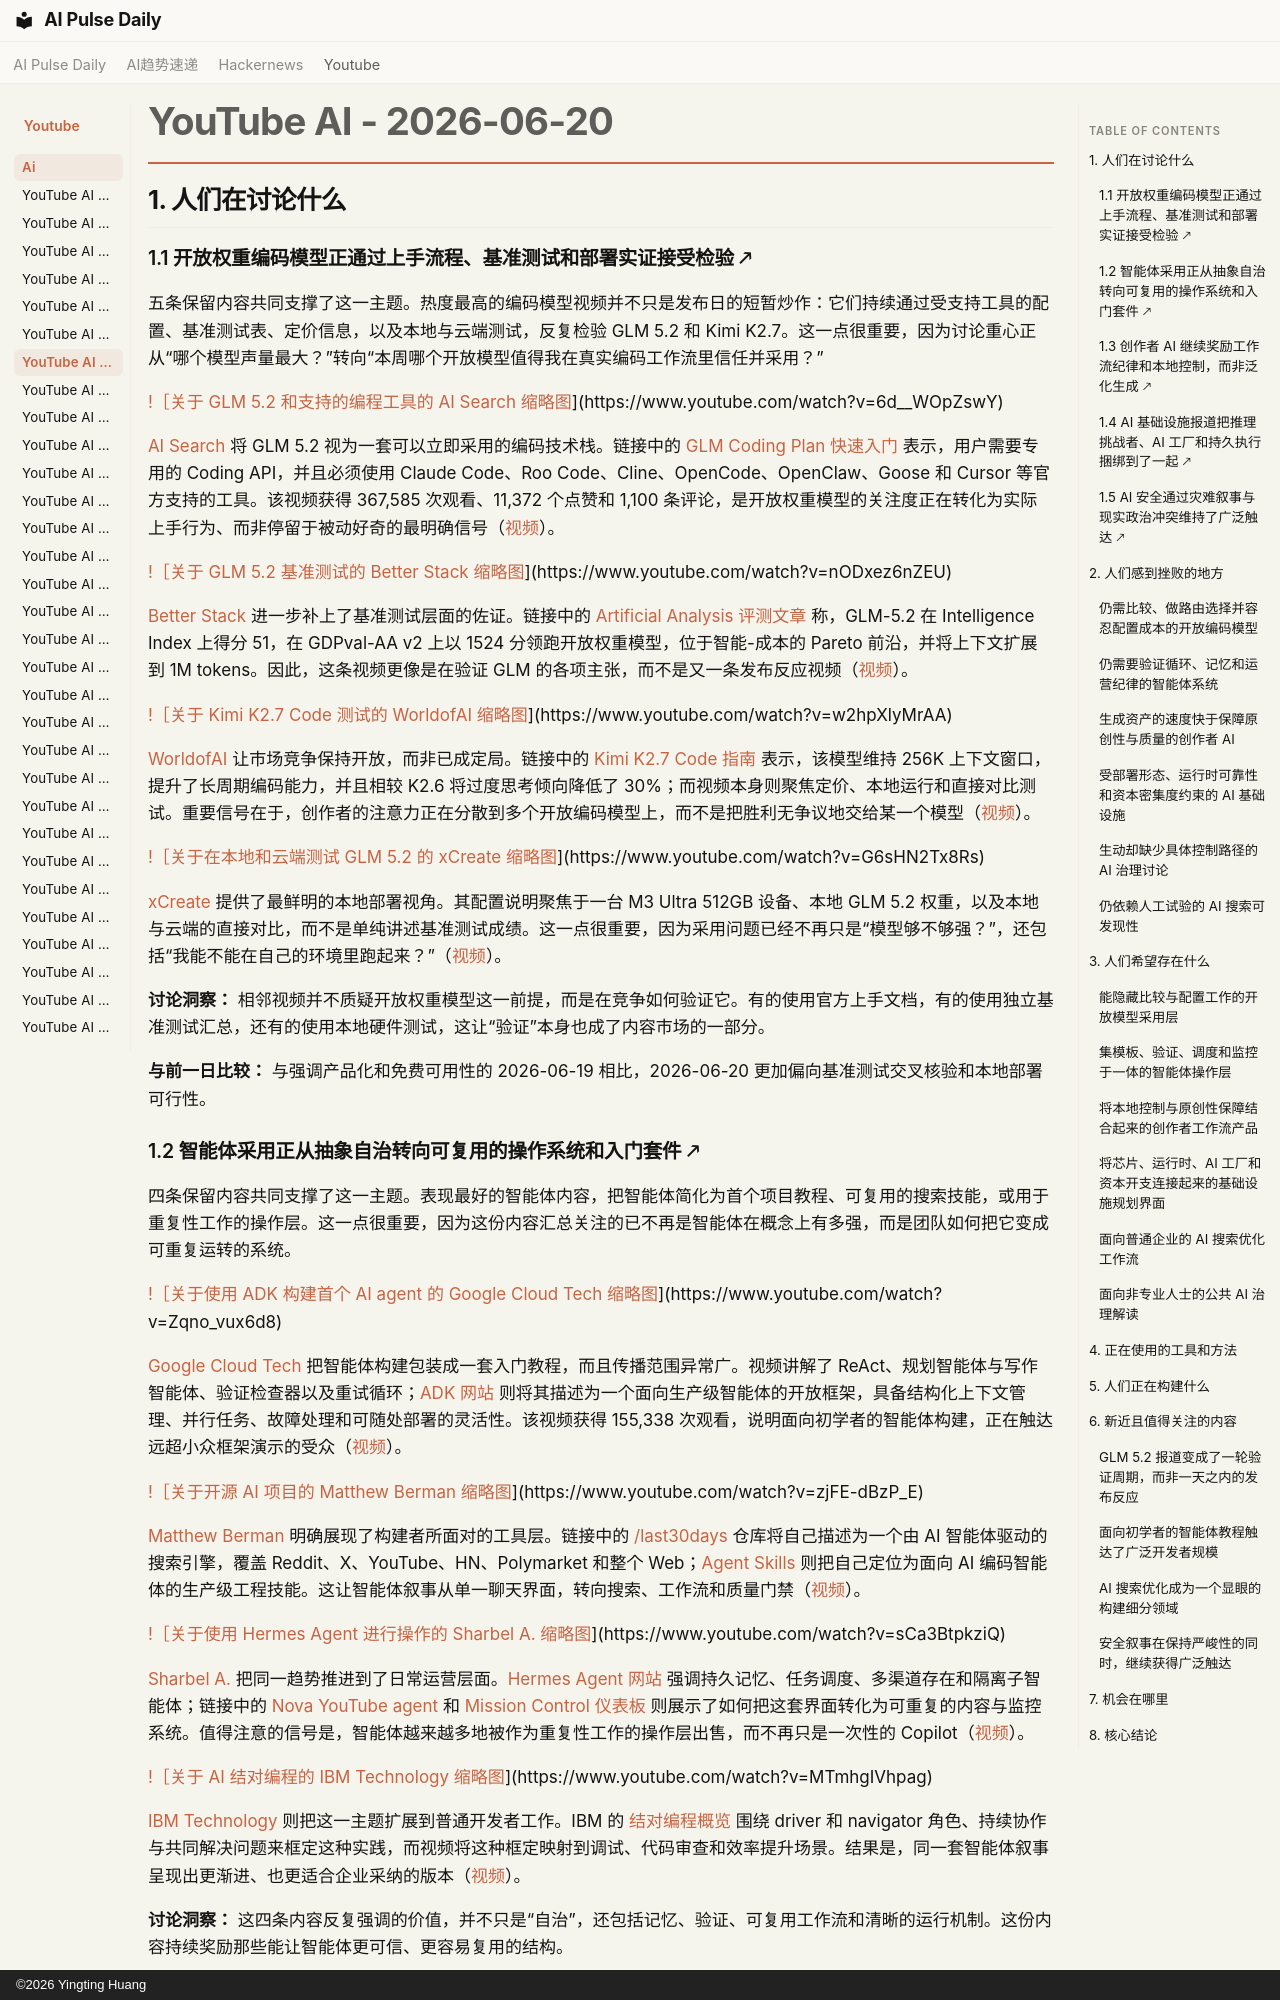

repository: vibewatch/vibewatch.github.io · page: youtube/ai/2026-06-20.zh/index.html · generator: mkdocs · copyright: ©2026 Yingting Huang

# YouTube AI - 2026-06-20

## 1. 人们在讨论什么

### 1.1 开放权重编码模型正通过上手流程、基准测试和部署实证接受检验 🡕

五条保留内容共同支撑了这一主题。热度最高的编码模型视频并不只是发布日的短暂炒作：它们持续通过受支持工具的配置、基准测试表、定价信息，以及本地与云端测试，反复检验 GLM 5.2 和 Kimi K2.7。这一点很重要，因为讨论重心正从“哪个模型声量最大？”转向“本周哪个开放模型值得我在真实编码工作流里信任并采用？”

[!［关于 GLM 5.2 和支持的编程工具的 AI Search 缩略图](https://i.ytimg.com/vi/6d__WOpZswY/maxresdefault.jpg)](https://www.youtube.com/watch?v=6d__WOpZswY)

[AI Search](https://www.youtube.com/channel/UCIgnGlGkVRhd4qNFcEwLL4A) 将 GLM 5.2 视为一套可以立即采用的编码技术栈。链接中的 [GLM Coding Plan 快速入门](https://docs.z.ai/devpack/quick-start) 表示，用户需要专用的 Coding API，并且必须使用 Claude Code、Roo Code、Cline、OpenCode、OpenClaw、Goose 和 Cursor 等官方支持的工具。该视频获得 367,585 次观看、11,372 个点赞和 1,100 条评论，是开放权重模型的关注度正在转化为实际上手行为、而非停留于被动好奇的最明确信号（[视频](https://www.youtube.com/watch?v=6d__WOpZswY)）。

[!［关于 GLM 5.2 基准测试的 Better Stack 缩略图](https://i.ytimg.com/vi/nODxez6nZEU/maxresdefault.jpg)](https://www.youtube.com/watch?v=nODxez6nZEU)

[Better Stack](https://www.youtube.com/channel/UCkVfrGwV-iG9bSsgCbrNPxQ) 进一步补上了基准测试层面的佐证。链接中的 [Artificial Analysis 评测文章](https://artificialanalysis.ai/articles/glm-5-2-is-the-new-leading-open-weights-model-on-the-artificial-analysis-intelligence-index) 称，GLM-5.2 在 Intelligence Index 上得分 51，在 GDPval-AA v2 上以 1524 分领跑开放权重模型，位于智能-成本的 Pareto 前沿，并将上下文扩展到 1M tokens。因此，这条视频更像是在验证 GLM 的各项主张，而不是又一条发布反应视频（[视频](https://www.youtube.com/watch?v=nODxez6nZEU)）。

[!［关于 Kimi K2.7 Code 测试的 WorldofAI 缩略图](https://i.ytimg.com/vi/w2hpXlyMrAA/maxresdefault.jpg)](https://www.youtube.com/watch?v=w2hpXlyMrAA)

[WorldofAI](https://www.youtube.com/channel/UC2WmuBuFq6gL08QYG-JjXKw) 让市场竞争保持开放，而非已成定局。链接中的 [Kimi K2.7 Code 指南](https://platform.kimi.ai/docs/guide/kimi-k2-7-code-quickstart) 表示，该模型维持 256K 上下文窗口，提升了长周期编码能力，并且相较 K2.6 将过度思考倾向降低了 30%；而视频本身则聚焦定价、本地运行和直接对比测试。重要信号在于，创作者的注意力正在分散到多个开放编码模型上，而不是把胜利无争议地交给某一个模型（[视频](https://www.youtube.com/watch?v=w2hpXlyMrAA)）。

[!［关于在本地和云端测试 GLM 5.2 的 xCreate 缩略图](https://i.ytimg.com/vi/G6sHN2Tx8Rs/maxresdefault.jpg)](https://www.youtube.com/watch?v=G6sHN2Tx8Rs)

[xCreate](https://www.youtube.com/channel/UCKW1UkS5szOItFnKKsWzVRQ) 提供了最鲜明的本地部署视角。其配置说明聚焦于一台 M3 Ultra 512GB 设备、本地 GLM 5.2 权重，以及本地与云端的直接对比，而不是单纯讲述基准测试成绩。这一点很重要，因为采用问题已经不再只是“模型够不够强？”，还包括“我能不能在自己的环境里跑起来？”（[视频](https://www.youtube.com/watch?v=G6sHN2Tx8Rs)）。

**讨论洞察：** 相邻视频并不质疑开放权重模型这一前提，而是在竞争如何验证它。有的使用官方上手文档，有的使用独立基准测试汇总，还有的使用本地硬件测试，这让“验证”本身也成了内容市场的一部分。

**与前一日比较：** 与强调产品化和免费可用性的 2026-06-19 相比，2026-06-20 更加偏向基准测试交叉核验和本地部署可行性。
